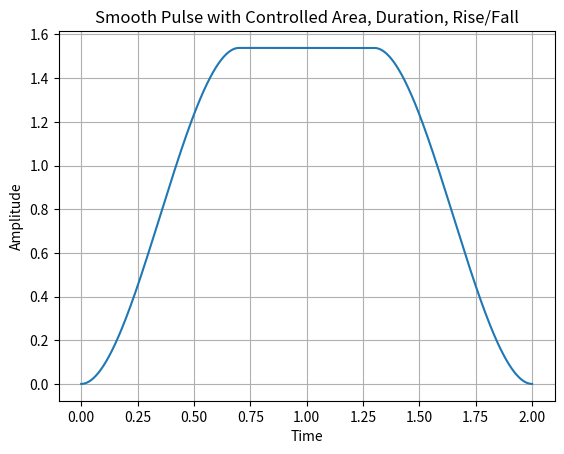

Source code (Python):
import numpy as np
import matplotlib.pyplot as plt

def smooth_pulse(
    x,
    duration=1.0,      # total duration (flat + rise + fall)
    rise_time=0.1,     # rise duration
    fall_time=0.1,     # fall duration
    area=1.0           # desired integral under the curve
):
    """
    Generates a smooth pulse that rises smoothly, stays flat, and falls smoothly,
    with a controllable total integral (area), duration, rise time, and fall time.

    Parameters
    ----------
    x : np.ndarray
        Input time vector.
    duration : float
        Total pulse duration (seconds or arbitrary units).
    rise_time : float
        Time for the rising edge (smoothly from 0→1).
    fall_time : float
        Time for the falling edge (smoothly from 1→0).
    area : float
        Desired integral (area under the curve).

    Returns
    -------
    y : np.ndarray
        Pulse waveform.
    """

    # Ensure parameters are consistent
    flat_time = max(duration - rise_time - fall_time, 0)
    start = 0
    rise_end = start + rise_time
    flat_end = rise_end + flat_time
    fall_end = flat_end + fall_time

    # Smoothstep (cubic Hermite)
    def smoothstep(edge0, edge1, x):
        t = np.clip((x - edge0) / (edge1 - edge0), 0, 1)
        return t * t * (3 - 2 * t)

    # Construct waveform: rise → flat → fall
    rise = smoothstep(start, rise_end, x)
    fall = 1 - smoothstep(flat_end, fall_end, x)
    y = np.minimum(rise, fall)

    # Normalize so that the integral (area) = desired 'area'
    current_area = np.trapz(y, x)
    if current_area > 0:
        y *= area / current_area

    return y


# Example usage
x = np.linspace(0, 2, 2000)
y = smooth_pulse(x, duration=2.0, rise_time=0.7, fall_time=0.7, area=2.0)

plt.plot(x, y)
plt.title("Smooth Pulse with Controlled Area, Duration, Rise/Fall")
plt.xlabel("Time")
plt.ylabel("Amplitude")
plt.grid(True)
plt.show()

def smooth_rise_linear_fall(
    x,
    duration=1.0,     # total pulse duration
    rise_time=0.2,    # time for rising edge
    area=1.0          # desired total integral (area under the curve)
):
    """
    Generates a pulse that rises smoothly (using smoothstep) and then linearly falls to zero,
    with controllable total duration, rise time, and area.

    Parameters
    ----------
    x : np.ndarray
        Input time vector.
    duration : float
        Total pulse duration (same units as x).
    rise_time : float
        Time for the rising edge (smooth transition from 0→1).
    area : float
        Desired total integral (area under curve).

    Returns
    -------
    y : np.ndarray
        Pulse waveform.
    """

    # Check validity
    if rise_time >= duration:
        raise ValueError("rise_time must be smaller than total duration")

    # Define key time points
    start = 0
    rise_end = start + rise_time

    # Smooth rise (cubic Hermite)
    def smoothstep(edge0, edge1, x):
        t = np.clip((x - edge0) / (edge1 - edge0), 0, 1)
        return t * t * (3 - 2 * t)

    # Compute rise segment
    rise = smoothstep(start, rise_end, x)

    # Compute linear fall starting at rise_end → 0 at duration
    slope = -1.0 / (duration - rise_end)
    fall = 1.0 + slope * (x - rise_end)
    fall = np.clip(fall, 0, None)

    # Combine both parts
    y = np.where(x < rise_end, rise, fall)

    # Normalize total area
    current_area = np.trapz(y, x)
    if current_area > 0:
        y *= area / current_area

    return y


# Example usage
# x = np.linspace(0, 2, 2000)
# y = smooth_rise_linear_fall(x, duration=2.0, rise_time=0.4, area=1.5)
#
# plt.plot(x, y)
# plt.title("Smooth Rise + Linear Fall Pulse (Controlled Area)")
# plt.xlabel("Time")
# plt.ylabel("Amplitude")
# plt.grid(True)
# plt.show()
